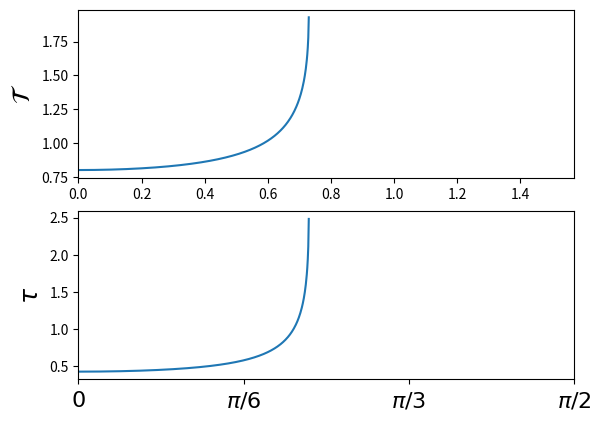

Here is the Python script that generated this plot:
# -*- coding: utf-8 -*-
"""
Problem 2 of Homework 4 for Acoustics 2
"""

import numpy as np
import matplotlib.pyplot as plt

# Set material parameters
rho1 = 1000;
c1 = 1000;
Z1 = rho1*c1;

rho2 = 1000;
c2 = 1500;
Z2 = rho2*c2;

# Create incident angle vector
theta_1 = np.linspace(0, np.pi/2, 1000);

# Get transmitted angle
zeta = ( 1 - ((c2/c1)**2)*(np.sin(theta_1))**2 )**(0.5);

# Define reflection and transmission coefficiensts
Rnum = Z1/Z2 - zeta/np.cos(theta_1);
Rden = Z1/Z2 + zeta/np.cos(theta_1);
R = Rnum/Rden;
T = 1 + R;

# Compute intensity transmission coefficient
tau = (Z1/Z2)*(T*np.conj(T));

# Plot!
plt.figure(facecolor='white');

plt.subplot(2, 1, 1);
plt.plot(theta_1, abs(T));
plt.ylabel(r'$\mathcal{T}$',fontsize=18)

plt.xlim([0, np.pi/2]);

plt.subplot(2, 1, 2);
plt.plot(theta_1, tau);
plt.ylabel(r'$\tau$',fontsize=18)

plt.xlim([0, np.pi/2]);
xTickValues = [0, np.pi/6, np.pi/3, np.pi/2]
xTickLabels = [r'$0$', r'$\pi/6$', r'$\pi/3$', r'$\pi/2$']
plt.xticks( xTickValues, xTickLabels, fontsize=16 );

plt.show()
